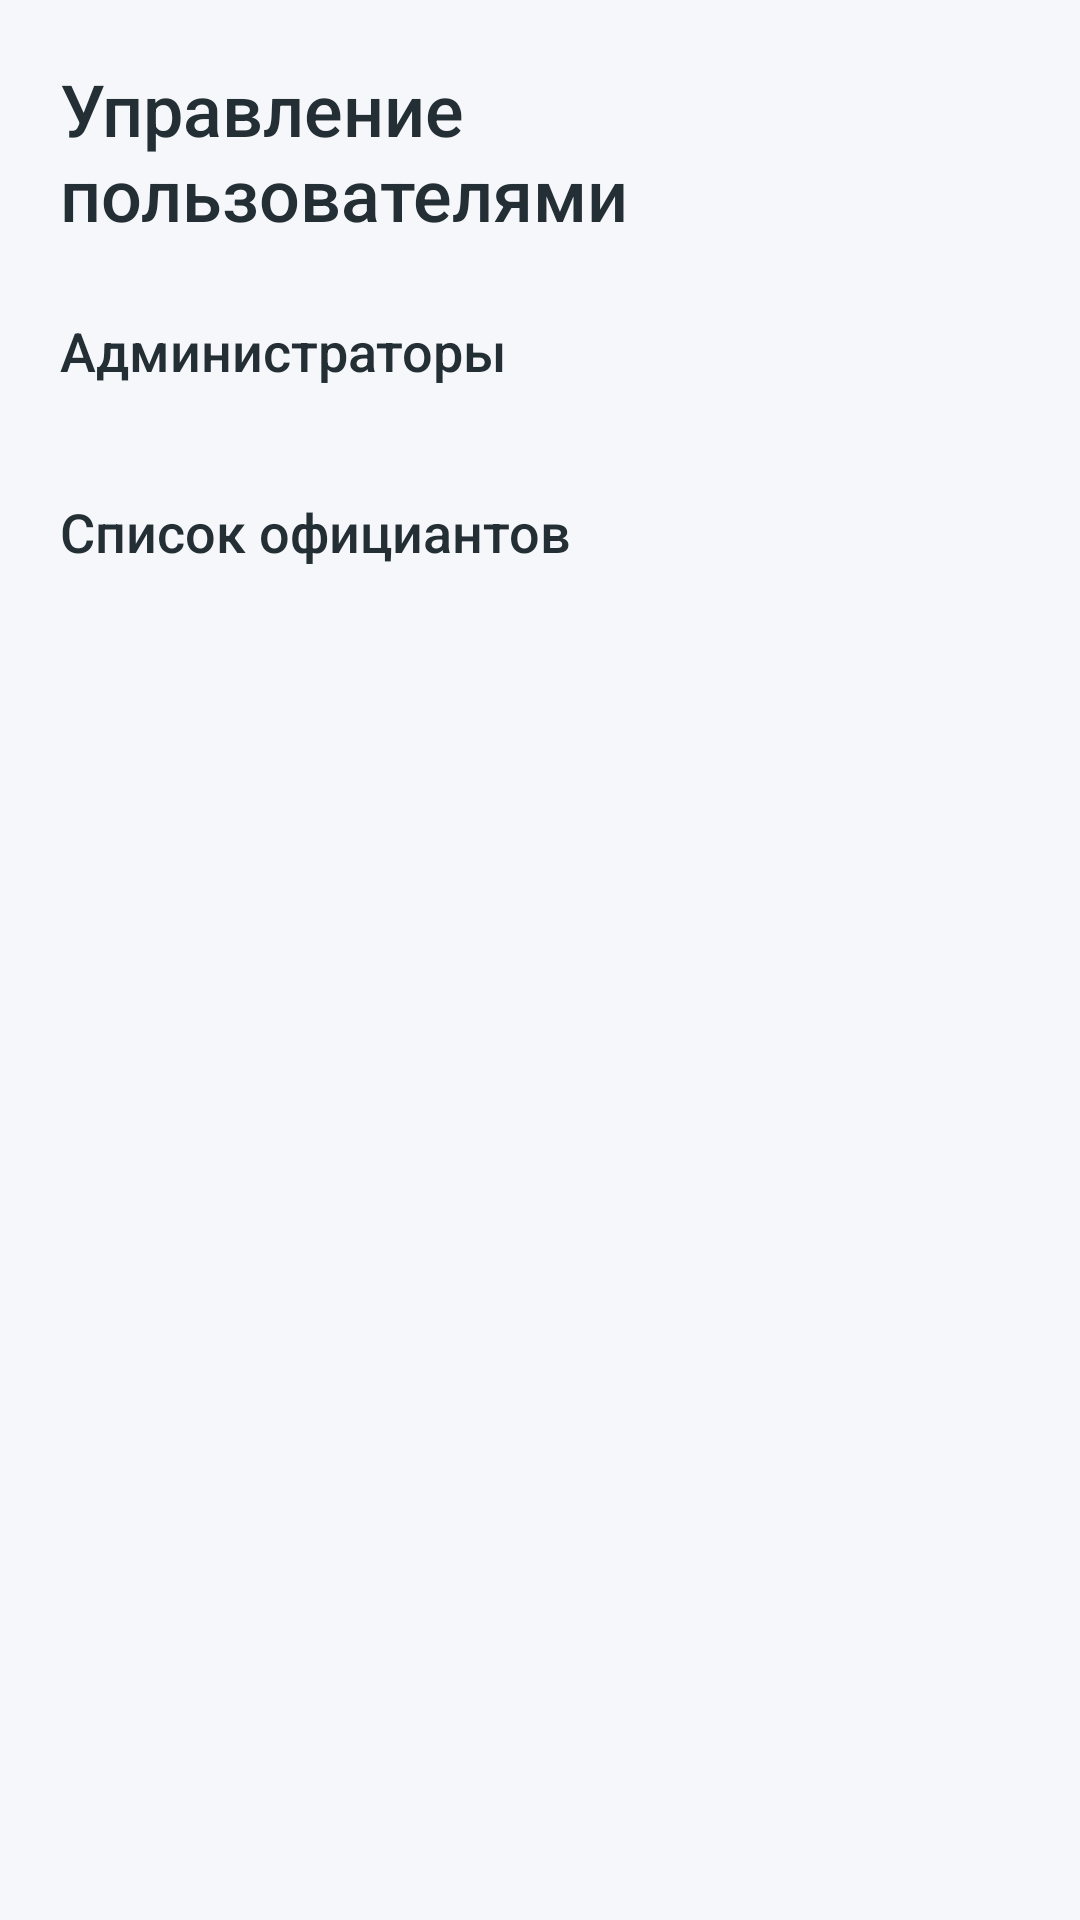

Write the Android layout XML for this screen, with the resource values it uses.
<!-- AndroidManifest.xml: application theme Theme.Waiter -->
<!-- res/layout/fragment_admin_waiters.xml -->
<?xml version="1.0" encoding="utf-8"?>
<androidx.core.widget.NestedScrollView xmlns:android="http://schemas.android.com/apk/res/android"
    xmlns:app="http://schemas.android.com/apk/res-auto"
    android:layout_width="match_parent"
    android:layout_height="match_parent"
    android:fillViewport="true">

    <LinearLayout
        android:layout_width="match_parent"
        android:layout_height="wrap_content"
        android:orientation="vertical"
        android:padding="20dp"
        android:clickable="true"
        android:focusable="true"
        android:focusableInTouchMode="true">

        <TextView
            android:layout_width="wrap_content"
            android:layout_height="wrap_content"
            android:text="Управление пользователями"
            android:textSize="24sp"
            android:fontFamily="sans-serif-medium"
            android:textColor="@color/text_primary"
            android:layout_marginBottom="24dp"/>

        <TextView
            android:layout_width="wrap_content"
            android:layout_height="wrap_content"
            android:text="Администраторы"
            android:textSize="18sp"
            android:textColor="@color/text_primary"
            android:fontFamily="sans-serif-medium"
            android:layout_marginBottom="12dp"/>

        <androidx.recyclerview.widget.RecyclerView
            android:id="@+id/rv_admins"
            android:layout_width="match_parent"
            android:layout_height="wrap_content"
            android:nestedScrollingEnabled="false"
            android:layout_marginBottom="24dp"/>

        <TextView
            android:layout_width="wrap_content"
            android:layout_height="wrap_content"
            android:text="@string/waiters_list"
            android:textSize="18sp"
            android:textColor="@color/text_primary"
            android:fontFamily="sans-serif-medium"
            android:layout_marginBottom="12dp"/>

        <androidx.recyclerview.widget.RecyclerView
            android:id="@+id/rvWaiters"
            android:layout_width="match_parent"
            android:layout_height="wrap_content"
            android:nestedScrollingEnabled="false" />

    </LinearLayout>
</androidx.core.widget.NestedScrollView>
<!-- resources referenced by this layout -->
<resources>
  <color name="text_primary">#232F34</color>
  <string name="waiters_list">Список официантов</string>
  <style name="Theme.Waiter" parent="Base.Theme.Waiter" />
  <style name="Base.Theme.Waiter" parent="Theme.MaterialComponents.Light.NoActionBar">
          
          <item name="colorPrimary">@color/colorPrimary</item>
          <item name="colorPrimaryVariant">@color/colorPrimaryDark</item>
          <item name="colorOnPrimary">@color/white</item>
          
          <item name="colorSecondary">@color/colorAccent</item>
          <item name="colorSecondaryVariant">@color/colorAccent</item>
          <item name="colorOnSecondary">@color/black</item>
          
          <item name="android:statusBarColor">?attr/colorPrimaryVariant</item>
  
          <item name="android:windowBackground">@color/background</item>
  
          
          <item name="cardViewStyle">@style/Widget.Waiter.Card</item>
          <item name="materialButtonStyle">@style/Widget.Waiter.Button</item>
      </style>
  <color name="colorPrimary">#4A6572</color>
  <color name="colorPrimaryDark">#344955</color>
  <color name="white">#FFFFFF</color>
  <color name="colorAccent">#F9AA33</color>
  <color name="black">#232F34</color>
  <color name="background">#F5F7FA</color>
  <style name="Widget.Waiter.Card" parent="Widget.MaterialComponents.CardView">
          <item name="cardCornerRadius">16dp</item>
          <item name="cardElevation">2dp</item>
          <item name="strokeColor">@color/divider</item>
          <item name="strokeWidth">1dp</item>
      </style>
  <style name="Widget.Waiter.Button" parent="Widget.MaterialComponents.Button">
          <item name="cornerRadius">12dp</item>
          <item name="android:insetTop">0dp</item>
          <item name="android:insetBottom">0dp</item>
          <item name="android:textAllCaps">false</item>
          <item name="android:letterSpacing">0.02</item>
      </style>
  <color name="divider">#E0E0E0</color>
</resources>
